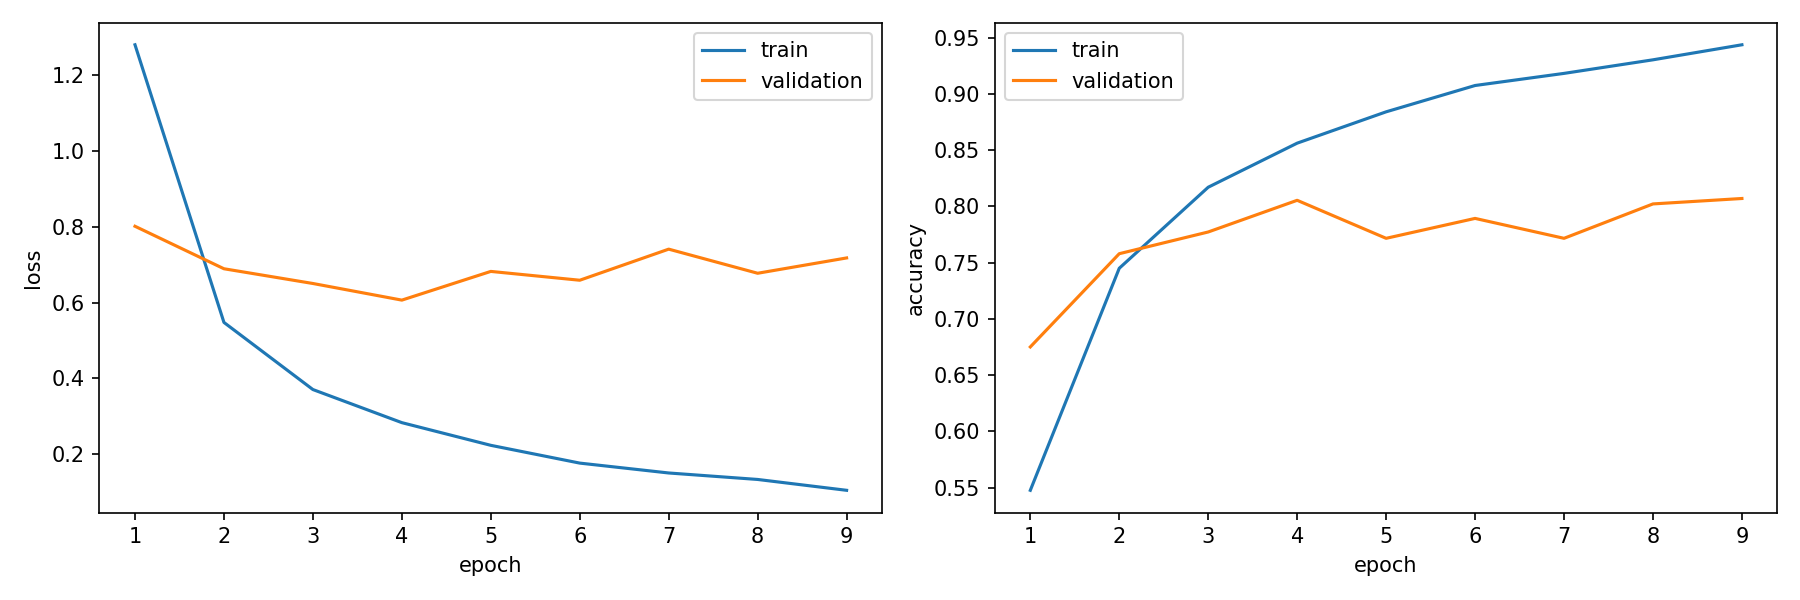

The data file committed next to this chart (first rows):
epoch, train_loss, train_accuracy, validation_loss, validation_accuracy, is_best_epoch
1, 1.279, 0.5475, 0.801, 0.675, False
2, 0.5476, 0.7449, 0.689, 0.7578, False
3, 0.3707, 0.8169, 0.6502, 0.7772, False
4, 0.2834, 0.8561, 0.6063, 0.8053, True
5, 0.2237, 0.884, 0.682, 0.7715, False
6, 0.1768, 0.9074, 0.6587, 0.7892, False
7, 0.1508, 0.9181, 0.7407, 0.7715, False
8, 0.1337, 0.9302, 0.6771, 0.8021, False
9, 0.1051, 0.9436, 0.7175, 0.8069, False
